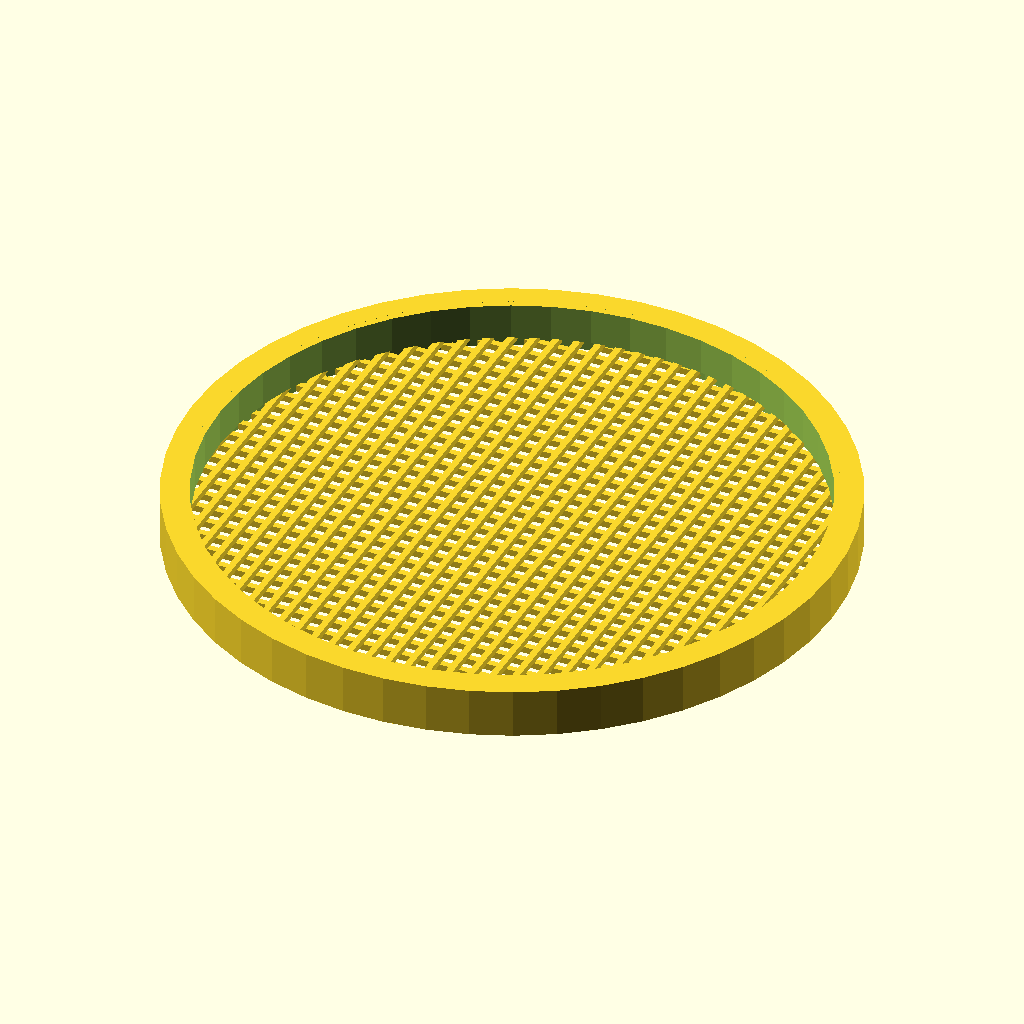
Cell 1 — every parameter at its default value.
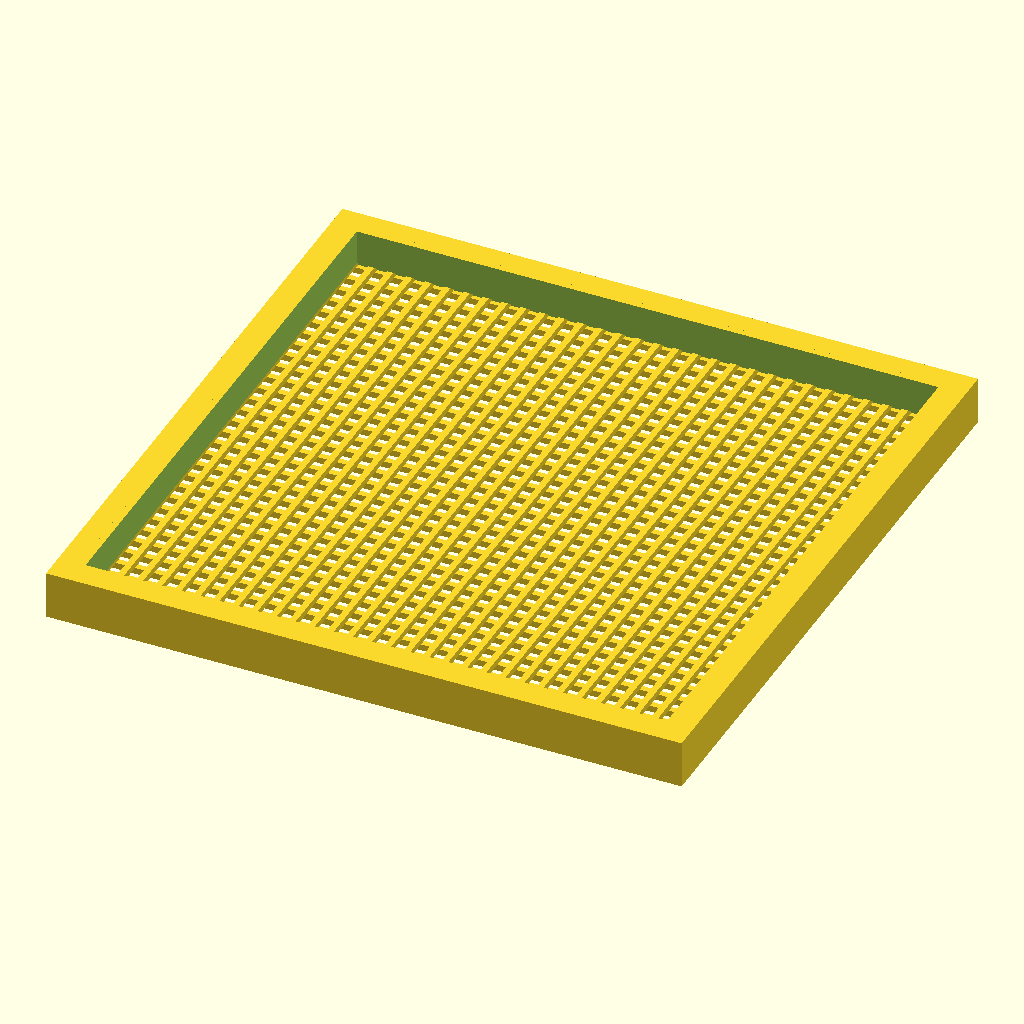
Cell 2 — shape set to "square", the other parameters unchanged.
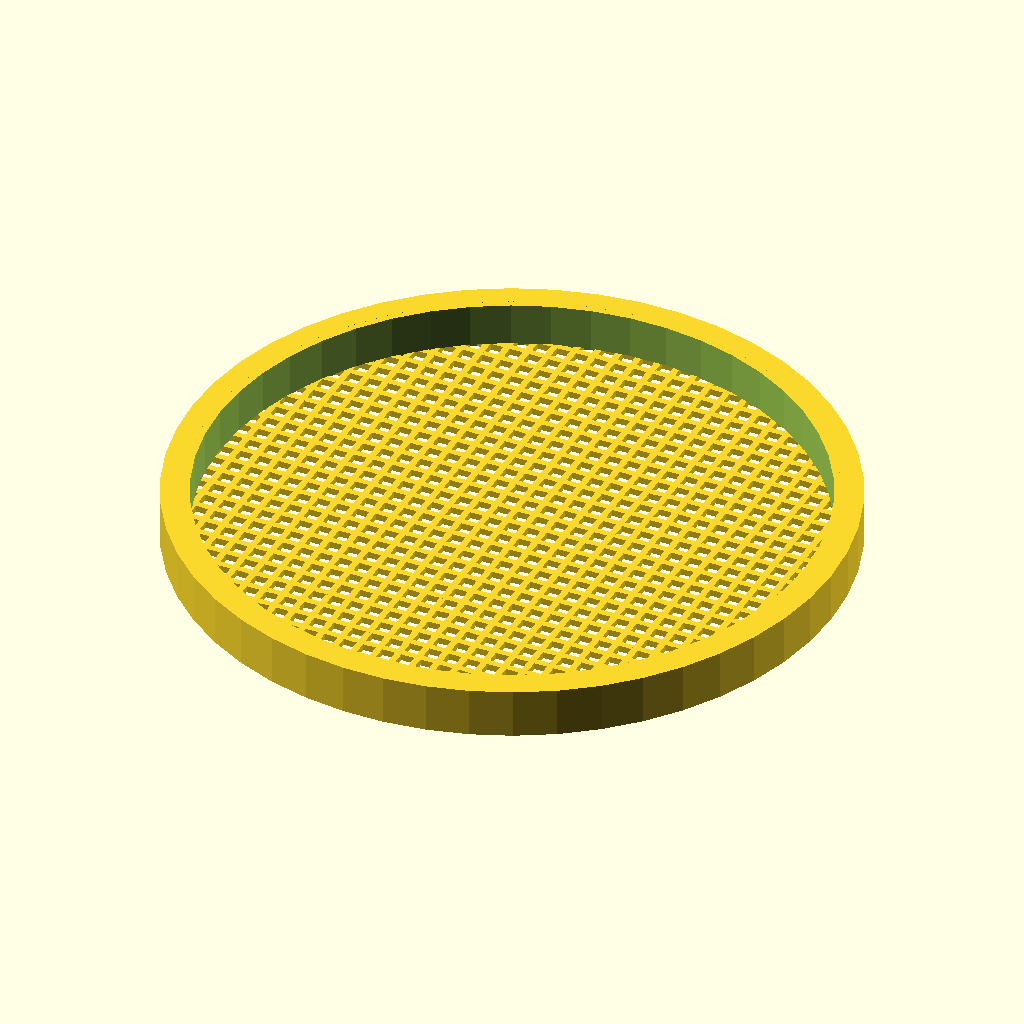
Cell 3: the same model with offset_strands = "no".
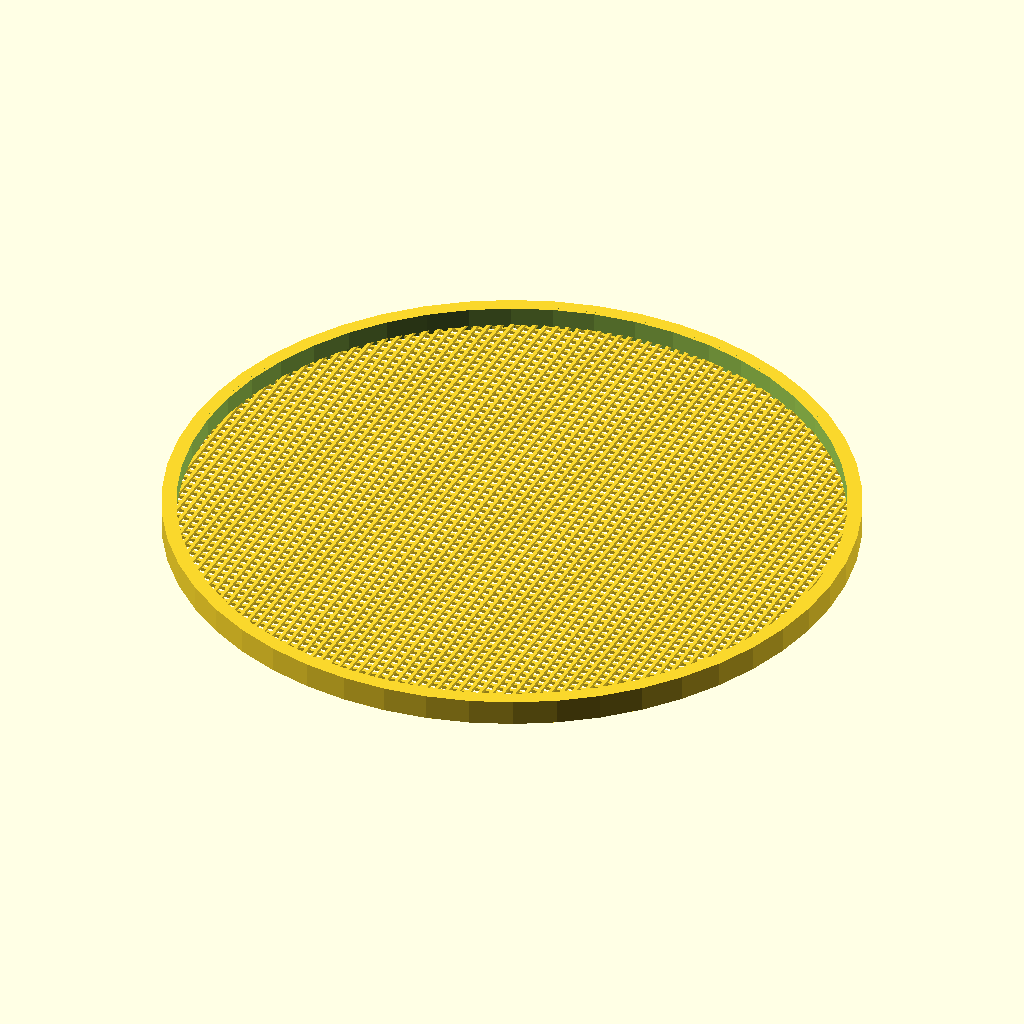
Cell 4: the same model with outer_diameter = 80.
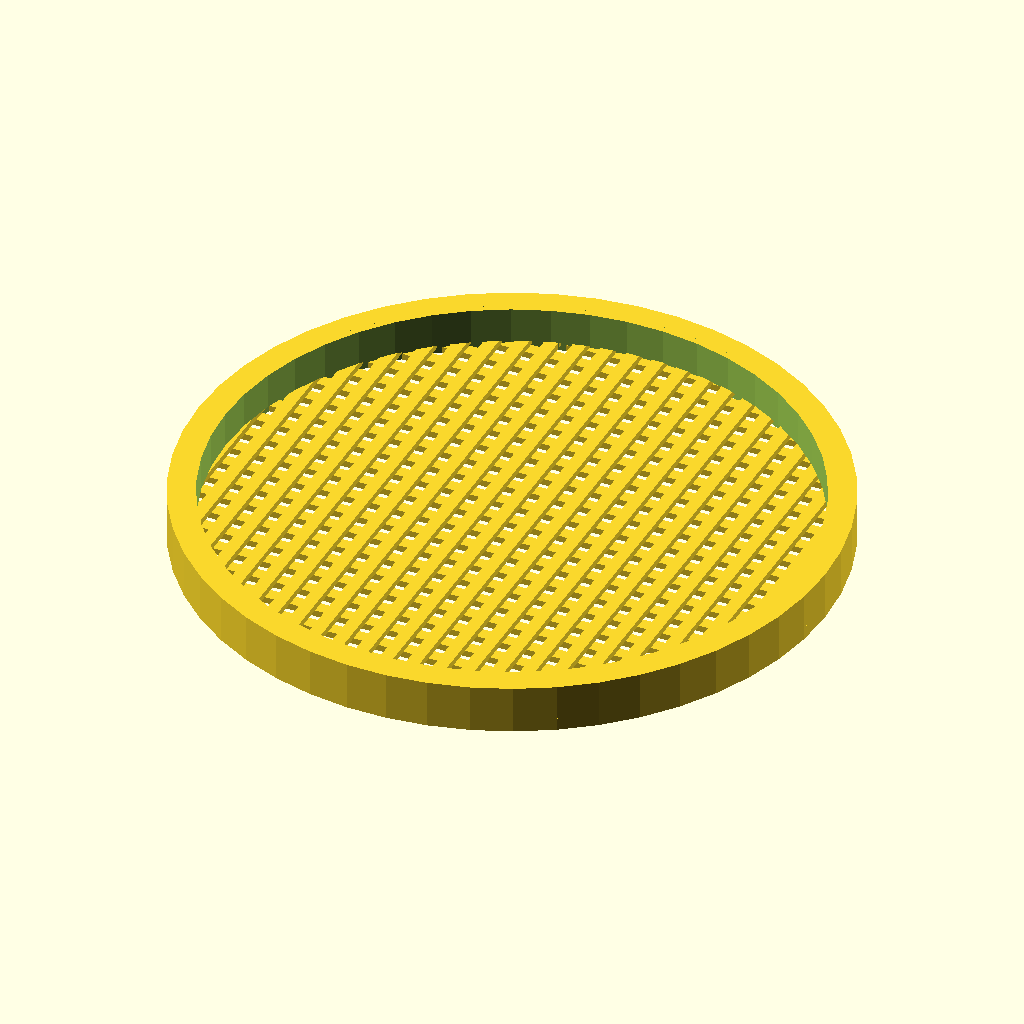
Cell 5: strand_width = 0.8 (everything else at default).
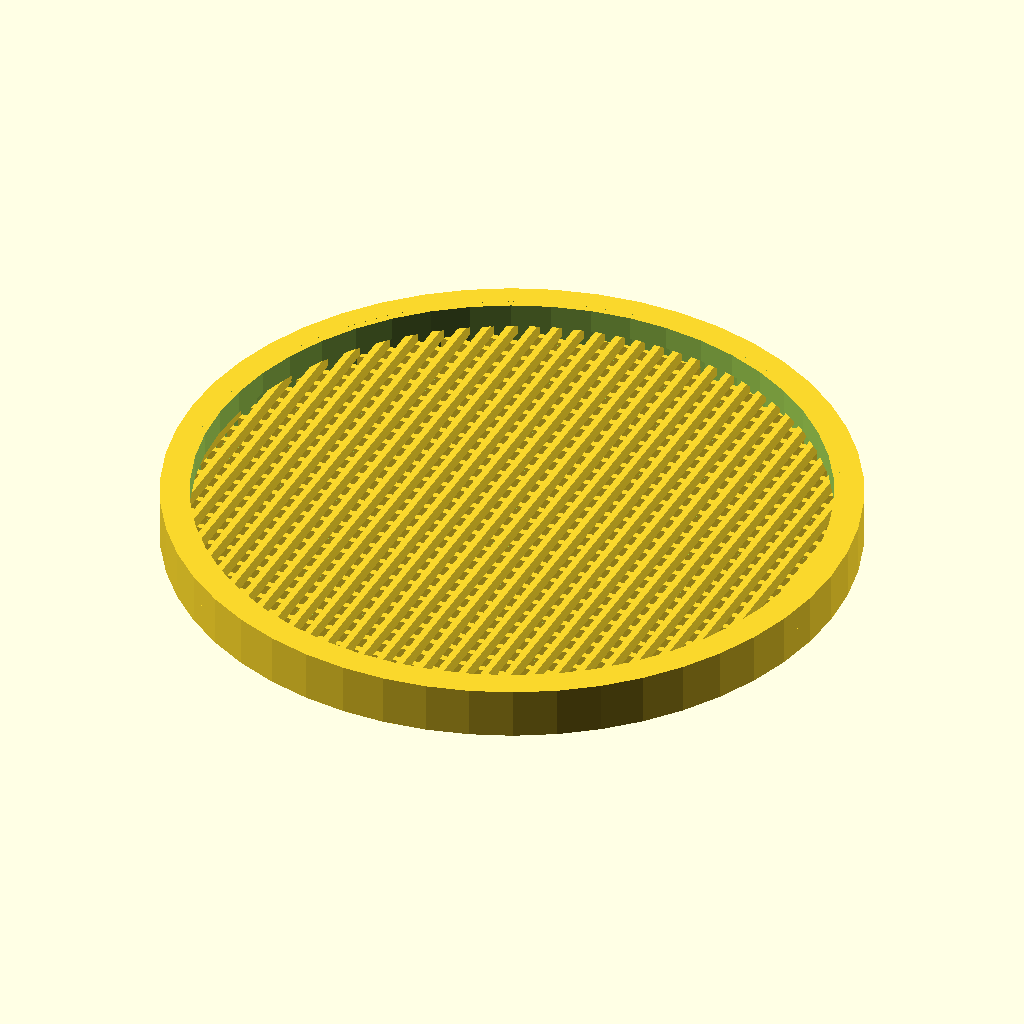
Cell 6: the same model with strand_thickness = 0.8.
The same orthographic view direction (rotation 55°, 0°, 25°; colour scheme Cornfield) for every cell, with the view re-fitted per cell, so scale and position can differ between cells.
OpenSCAD source file inputs/thingiverse/thing-2578935/files/sieve_v2.scad:
/* Customizable sieve by DrLex, based on Sieve (or Seive?) by pcstru (thing:341357).
 * Released under Creative Commons - Attribution - Share Alike license */

shape = "round"; // [round,square]

// All dimensions are in millimeters. For square shape, this is the length of one side.
outer_diameter = 40;

// Width of the filter wires. You shouldn't try to go below your nozzle diameter, although it might work within certain limits.
strand_width = .4;

// Thickness (height) of the filter wires. If 'Offset strands' is enabled, the filter grid will be twice this thick.
strand_thickness = .4;

// Spacing between filter wires, i.e. hole size.
gap_size = .8;

// Thickness (width) of the outer rim.
rim_thickness = 1.7;

// Height of the outer rim.
rim_height = 3;

// If yes, the wires will be placed in different layers, which leads to a quicker and possibly better print, especially when using thin strands.
offset_strands = "yes"; // [yes,no]

// For most accurate results with thin strands, set this to your first layer height. This will ensure the strands only start printing from the second layer, avoiding any problems due to the first layer being squished, or using a wider extrusion, etc.
lift_strands = 0;

// Number of segments for round shape, low values can be used to obtain polygons that fit inside a circle of the specified outer diameter. For instance, 3 yields a triangle.
$fn = 50;

/* [Hidden] */

// A hollow tube
module tube(orad,irad,height) {
    if(shape == "round") {
        difference() {
          cylinder( r=orad,h=height);
          translate([0,0,-1]) cylinder( r=irad,h=height+2);
        }
    } else {
        translate([0,0,height/2]) {
            difference() {
              cube([2*orad,2*orad,height], center=true);
              translate([0,0,-1]) cube([2*irad,2*irad,height+4], center=true);
            }
        }
    }
}

// Grid
module grid(width,length,strand_width,strand_thick, gap,do_offset) {

   wh = width / 2;
   lh = length / 2;
   // Let's enforce symmetry just for the heck of it
   wh_align = (strand_width + gap) * floor(wh/(strand_width + gap)) + strand_width + gap/2;
   lh_align = (strand_width + gap) * floor(lh/(strand_width + gap)) + strand_width + gap/2;

   for ( ix = [-wh_align:strand_width+gap:wh_align]) {
	translate([-lh,ix,0]) cube([length,strand_width,strand_thick]) ;
   }

   for ( iy = [-lh_align:strand_width+gap:lh_align]) {
	if (do_offset=="yes") {
		translate([iy,-wh,strand_thick]) cube([strand_width,width,strand_thick]) ;
	} else {
		translate([iy,-wh,0]) cube([strand_width,width,strand_thick]) ;
	}
   }
}

// Outer ring
module ring(or, rim_thick, rim_height, sieve_thick) {
	tube(or,or-rim_thick+.4,sieve_thick);
	translate([0, 0, sieve_thick]) tube(or,or-rim_thick,rim_height-sieve_thick);
}

// Module  : Sieve
// Params :
// 	od = Outer Dia of the cylinder
// 	strand = thickness of grid strands
// 	gap = gap between strands
// 	rim_thick=thickness of outer rim
// 	rim_height=height of outer rim
// 	do_offset=offset the strands ("yes" or "no")
//
module sieve(od,strand_width,strand_thick,gap,rim_thick,rim_height,do_offset) {
	
	or=od/2;
	
    // Add .01 margin to ensure good overlap, avoid non-manifold
    if(lift_strands > 0) {
        tube(or, or-rim_thick, lift_strands+.01);
    }
    translate([0, 0, lift_strands]) {
        difference() {
            grid(od,od,strand_width,strand_thick, gap,do_offset);
            translate([0,0,-1]) tube(od*2,or-.1,rim_height+2);
        }
        if(do_offset == "yes") {
            translate([0, 0, 2*strand_thick-.01]) tube(or, or-rim_thick, rim_height-2*strand_thick-lift_strands+.01);
        } else {
            translate([0, 0, strand_thick-.01]) tube(or, or-rim_thick, rim_height-strand_thick-lift_strands+.01);
        }
    }
    tube(or, or-rim_thick+.4, rim_height);
}

// Ensure rim has correct thickness, even for low $fn values
rim_corrected = (shape == "round" ? rim_thickness / sin(90 - 180/$fn) : rim_thickness);
sieve(outer_diameter, strand_width, strand_thickness, gap_size, rim_corrected, rim_height, offset_strands);
Parameter table extracted from the source (name, type, default, range or options):
shape: string, default "round", options "round", "square"
outer_diameter: number, default 40
strand_width: number, default 0.4
strand_thickness: number, default 0.4
gap_size: number, default 0.8
rim_thickness: number, default 1.7
rim_height: number, default 3
offset_strands: string, default "yes", options "yes", "no"
lift_strands: number, default 0
